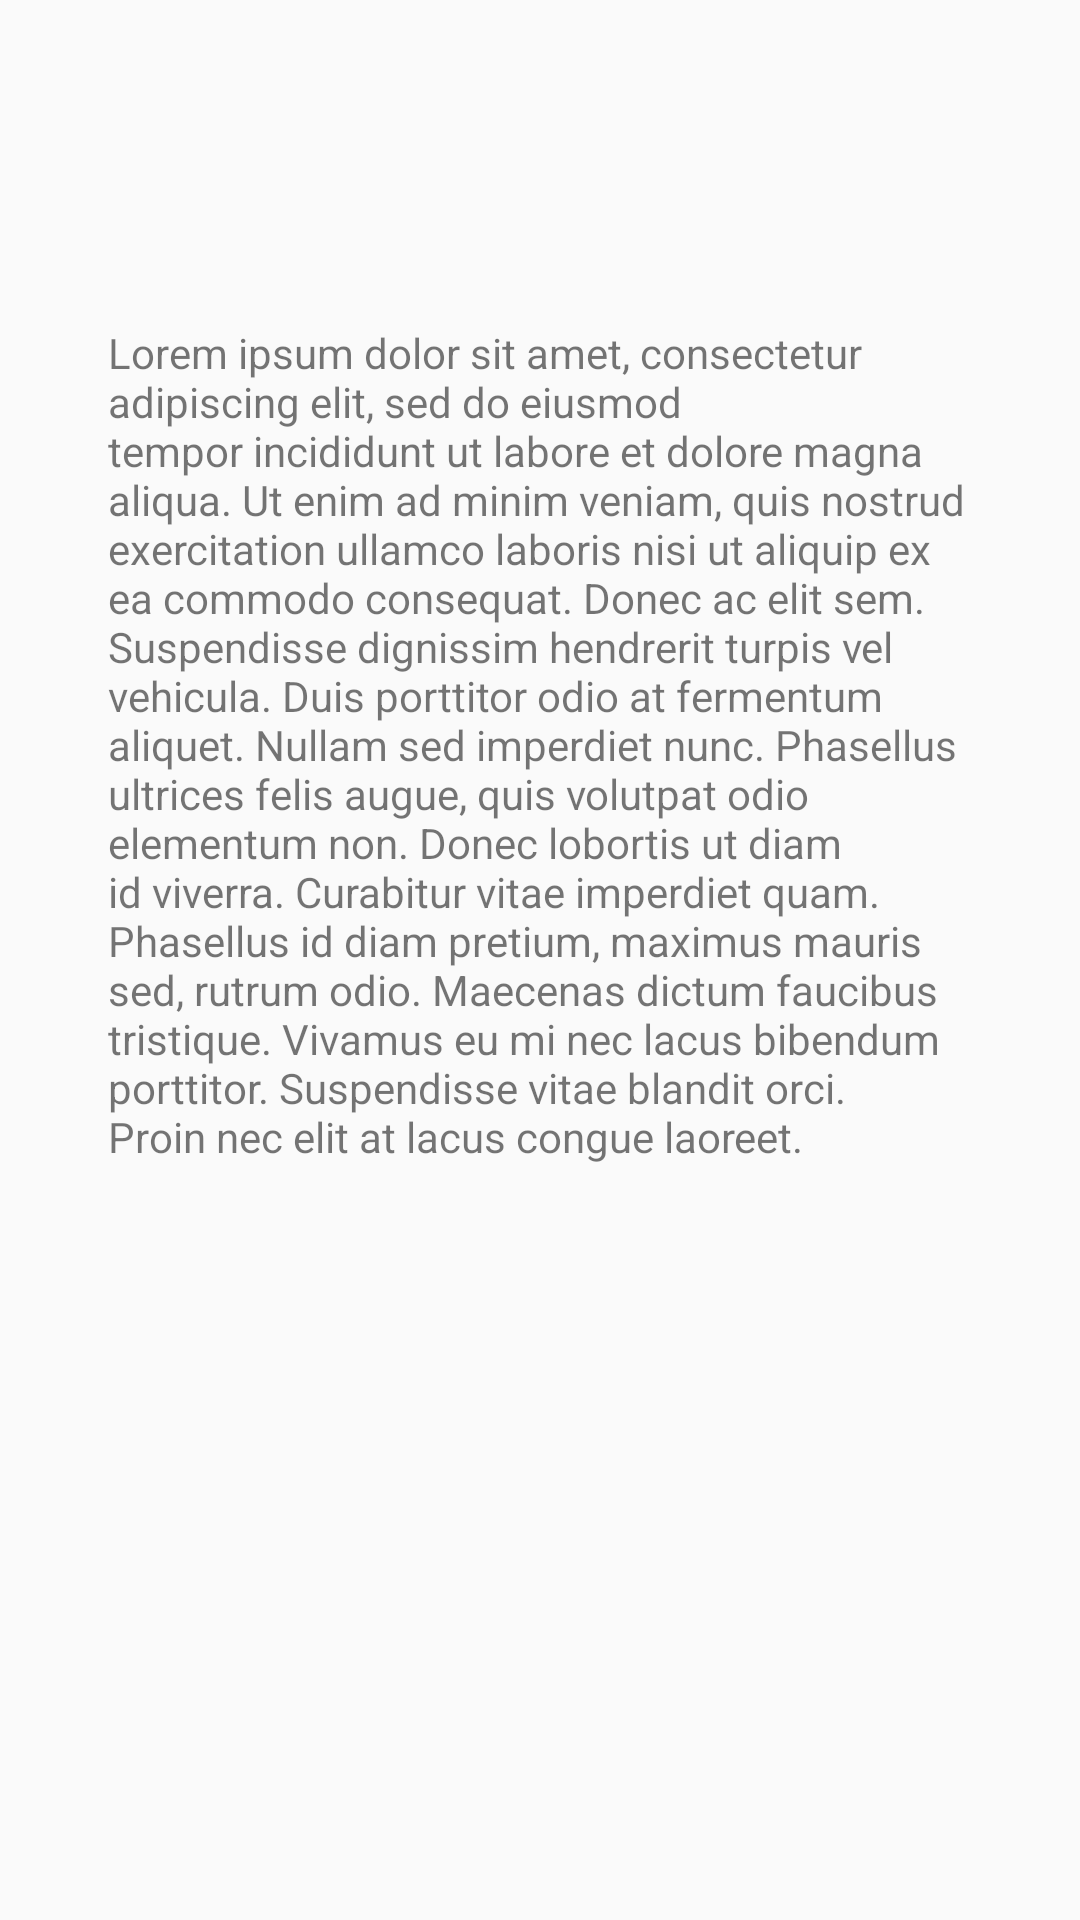

Layout XML and referenced resources for this Android screen:
<!-- AndroidManifest.xml: application theme Theme.TopJuanTech_OJT -->
<!-- res/layout/activity_est_info_fragment.xml -->
<?xml version="1.0" encoding="utf-8"?>
<androidx.constraintlayout.widget.ConstraintLayout xmlns:android="http://schemas.android.com/apk/res/android"
    xmlns:app="http://schemas.android.com/apk/res-auto"
    android:layout_width="match_parent"
    android:layout_height="match_parent">

    <TextView
        android:id="@+id/est_info"
        android:layout_width="0dp"
        android:layout_height="wrap_content"
        android:text="Lorem ipsum dolor sit amet, consectetur adipiscing elit, sed do eiusmod
                tempor incididunt ut labore et dolore magna aliqua. Ut enim ad minim veniam, quis nostrud
                exercitation ullamco laboris nisi ut aliquip ex ea commodo consequat. Donec ac elit sem.
                Suspendisse dignissim hendrerit turpis vel vehicula. Duis porttitor odio at fermentum
                aliquet. Nullam sed imperdiet nunc. Phasellus ultrices felis augue, quis volutpat odio
                elementum non. Donec lobortis ut diam id viverra. Curabitur vitae imperdiet quam.
                Phasellus id diam pretium, maximus mauris sed, rutrum odio. Maecenas dictum faucibus
                tristique. Vivamus eu mi nec lacus bibendum porttitor. Suspendisse vitae blandit orci.
                Proin nec elit at lacus congue laoreet."
        app:layout_constraintWidth_percent=".8"
        app:layout_constraintVertical_bias=".3"
        app:layout_constraintHorizontal_bias=".5"
        app:layout_constraintBottom_toBottomOf="parent"
        app:layout_constraintEnd_toEndOf="parent"
        app:layout_constraintStart_toStartOf="parent"
        app:layout_constraintTop_toTopOf="parent" />

</androidx.constraintlayout.widget.ConstraintLayout>
<!-- resources referenced by this layout -->
<resources>
  <style name="Theme.TopJuanTech_OJT" parent="Theme.AppCompat.Light.NoActionBar">
          
          <item name="colorPrimary">@color/purple_500</item>
          <item name="colorPrimaryVariant">@color/purple_700</item>
          <item name="colorOnPrimary">@color/white</item>
          
          <item name="colorSecondary">@color/teal_200</item>
          <item name="colorSecondaryVariant">@color/teal_700</item>
          <item name="colorOnSecondary">@color/black</item>
          
          <item name="android:statusBarColor" tools:targetApi="l">?attr/colorPrimaryVariant</item>
          
      </style>
  <!-- not gathered from this repository: default colours our renderer supplied (Android Studio template values) -->
  <color name="purple_500">#FF6200EE</color>
  <color name="purple_700">#FF3700B3</color>
  <color name="teal_200">#FF03DAC5</color>
  <color name="teal_700">#FF018786</color>
  <color name="black">#FF000000</color>
  <color name="white">#FFFFFFFF</color>
</resources>
